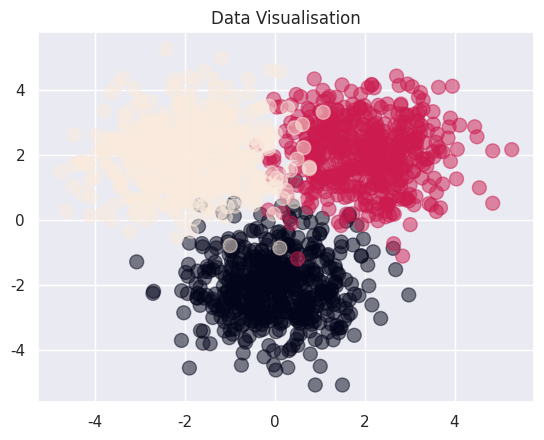

Write Python code to recreate this figure.
import numpy as np
import matplotlib.pyplot as plt
import seaborn as sns
sns.set()

Nclass = 500
# We generate some Gaussian Clouds
X1 = np.random.randn(Nclass, 2) + np.array([0, -2])
X2 = np.random.randn(Nclass, 2) + np.array([2, 2])
X3 = np.random.randn(Nclass, 2) + np.array([-2, 2])

X = np.vstack([X1, X2, X3])
Y = np.array([0] * Nclass + [1] * Nclass + [2] * Nclass)

plt.scatter(X[:,0], X[:,1], c=Y, s=100, alpha=0.5)
plt.title("Data Visualisation")
plt.show()

# We randomly initialise the weights: D input dims, M hidden layer size, K classes
D = 2
M = 3
K = 3
W1 = np.random.randn(D, M)
b1 = np.random.randn(M)
W2 = np.random.randn(M, K)
b2 = np.random.randn(K)

def sigmoid(x):
    return 1 / (1 + np.exp(-x))

def forward(X, W1, b1, W2, b2):
    Z = sigmoid(X.dot(W1) + b1) # can also have tanh or relu (with np.maximum)
    A = Z.dot(W2) + b2
    expA = np.exp(A)
    Y = expA / expA.sum(axis=1, keepdims=True)
    return Y

def classification_rate(Y, P):
    # We calculate the classification rate as Ncorrect/Ntotal
    n_correct = 0
    n_total = 0
    for i in range(len(Y)):
        n_total += 1
        if Y[i] == P[i]:
            n_correct +=1
    return float(n_correct) / n_total

P_Y_given_X = forward(X, W1, b1, W2, b2)
P = np.argmax(P_Y_given_X, axis=1)

# Check that we have the correct axis above
assert(len(P) == len(Y))

print("Classification rate for randomly chosen weights:", classification_rate(Y, P))
